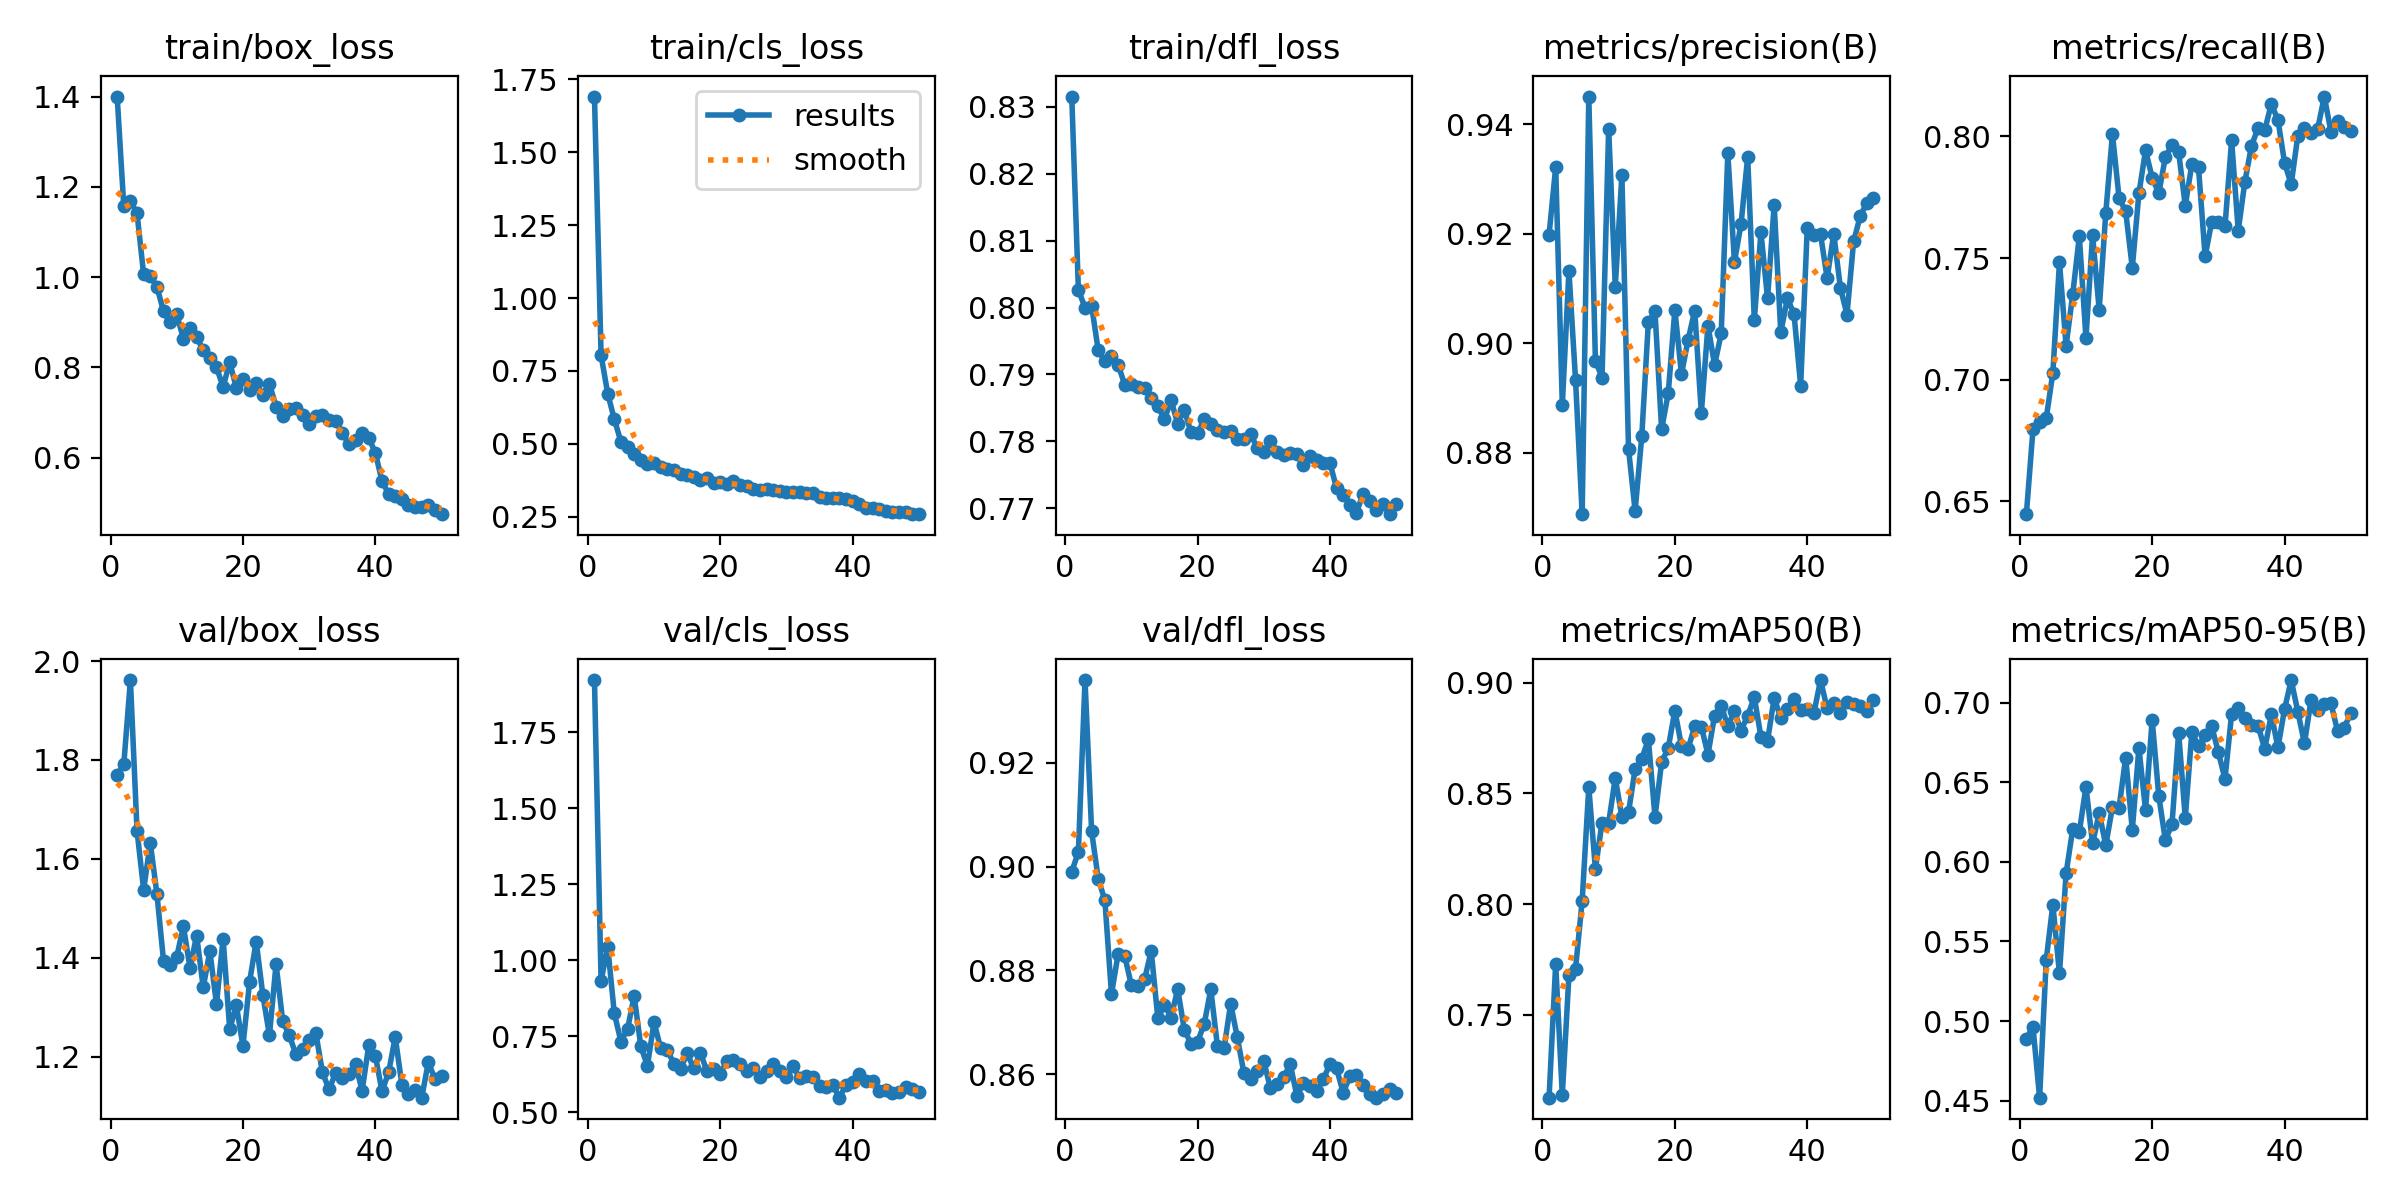

Source data for this figure (header and first rows):
epoch, time, train/box_loss, train/cls_loss, train/dfl_loss, metrics/precision(B), metrics/recall(B), metrics/mAP50(B), metrics/mAP50-95(B), val/box_loss, val/cls_loss, val/dfl_loss, lr/pg0, lr/pg1, lr/pg2
1, 19.26, 1.4, 1.691, 0.8316, 0.9198, 0.6447, 0.7124, 0.489, 1.77, 1.921, 0.899, 0.0006613, 0.0006613, 0.0006613
2, 34.87, 1.157, 0.8037, 0.8027, 0.9321, 0.6795, 0.773, 0.4964, 1.791, 0.9311, 0.9028, 0.001302, 0.001302, 0.001302
3, 50.39, 1.168, 0.6724, 0.8, 0.8887, 0.6826, 0.7136, 0.4519, 1.962, 1.044, 0.9359, 0.001916, 0.001916, 0.001916
4, 65.24, 1.142, 0.5841, 0.8002, 0.9132, 0.6842, 0.7678, 0.5384, 1.657, 0.8245, 0.9068, 0.001881, 0.001881, 0.001881
5, 80.29, 1.006, 0.5065, 0.7936, 0.8933, 0.7027, 0.7708, 0.5732, 1.537, 0.7319, 0.8976, 0.001842, 0.001842, 0.001842
6, 96.63, 1.002, 0.4899, 0.792, 0.8688, 0.7483, 0.8015, 0.5299, 1.633, 0.7735, 0.8935, 0.001802, 0.001802, 0.001802
7, 116.7, 0.9788, 0.4655, 0.7927, 0.945, 0.7139, 0.8528, 0.5927, 1.53, 0.8816, 0.8754, 0.001762, 0.001762, 0.001762
8, 137.1, 0.9244, 0.4444, 0.7915, 0.8969, 0.735, 0.8159, 0.6206, 1.394, 0.7161, 0.8831, 0.001723, 0.001723, 0.001723
9, 153.2, 0.8997, 0.4312, 0.7884, 0.8937, 0.7589, 0.8368, 0.6188, 1.386, 0.6522, 0.8828, 0.001683, 0.001683, 0.001683
10, 168.1, 0.9174, 0.4346, 0.7885, 0.9392, 0.7171, 0.8367, 0.6471, 1.402, 0.7957, 0.8772, 0.001644, 0.001644, 0.001644
11, 183.8, 0.8637, 0.4217, 0.7881, 0.9103, 0.7593, 0.8571, 0.6117, 1.464, 0.7097, 0.8771, 0.001604, 0.001604, 0.001604
12, 198.7, 0.8874, 0.415, 0.788, 0.9307, 0.7288, 0.8394, 0.6306, 1.38, 0.7031, 0.8783, 0.001564, 0.001564, 0.001564
13, 213.6, 0.867, 0.4112, 0.7865, 0.8808, 0.7687, 0.8415, 0.6104, 1.445, 0.6596, 0.8838, 0.001525, 0.001525, 0.001525
14, 228.4, 0.8384, 0.3969, 0.7852, 0.8694, 0.8009, 0.861, 0.6345, 1.34, 0.6416, 0.8708, 0.001485, 0.001485, 0.001485
15, 243.3, 0.8206, 0.3927, 0.7833, 0.883, 0.7747, 0.8657, 0.6339, 1.413, 0.6929, 0.8734, 0.001446, 0.001446, 0.001446
16, 258.2, 0.8002, 0.3854, 0.7861, 0.9039, 0.7692, 0.8745, 0.6655, 1.307, 0.6439, 0.8709, 0.001406, 0.001406, 0.001406
17, 273.1, 0.7567, 0.375, 0.7826, 0.9058, 0.746, 0.8394, 0.62, 1.438, 0.6956, 0.8764, 0.001366, 0.001366, 0.001366
18, 287.9, 0.8113, 0.3811, 0.7847, 0.8843, 0.7766, 0.8642, 0.6715, 1.256, 0.634, 0.8686, 0.001327, 0.001327, 0.001327
19, 302.9, 0.755, 0.3645, 0.7813, 0.8909, 0.7942, 0.8705, 0.6326, 1.304, 0.6416, 0.8659, 0.001287, 0.001287, 0.001287
20, 317.6, 0.7739, 0.3706, 0.7812, 0.9061, 0.7831, 0.8875, 0.6894, 1.222, 0.625, 0.8663, 0.001248, 0.001248, 0.001248
21, 332.5, 0.75, 0.3626, 0.7833, 0.8943, 0.7766, 0.8715, 0.6413, 1.351, 0.6686, 0.8697, 0.001208, 0.001208, 0.001208
22, 347.2, 0.7648, 0.3724, 0.7826, 0.9006, 0.7915, 0.8703, 0.6136, 1.433, 0.6727, 0.8763, 0.001168, 0.001168, 0.001168
23, 362.1, 0.7394, 0.3584, 0.7817, 0.906, 0.7966, 0.8804, 0.6239, 1.325, 0.6571, 0.8654, 0.001129, 0.001129, 0.001129
24, 377.1, 0.7635, 0.3557, 0.7813, 0.8873, 0.7935, 0.8803, 0.6812, 1.243, 0.6368, 0.865, 0.001089, 0.001089, 0.001089
25, 392, 0.7127, 0.3447, 0.7816, 0.9032, 0.7715, 0.8676, 0.6275, 1.387, 0.6455, 0.8736, 0.00105, 0.00105, 0.00105
26, 406.8, 0.6933, 0.3426, 0.7803, 0.896, 0.7887, 0.8852, 0.6817, 1.273, 0.615, 0.8671, 0.00101, 0.00101, 0.00101
27, 421.7, 0.7085, 0.3444, 0.7803, 0.9018, 0.7873, 0.8897, 0.6725, 1.243, 0.6357, 0.8602, 0.0009704, 0.0009704, 0.0009704
28, 436.6, 0.709, 0.3427, 0.7811, 0.9346, 0.7507, 0.8805, 0.6797, 1.205, 0.6577, 0.8591, 0.0009308, 0.0009308, 0.0009308
29, 451.5, 0.6952, 0.3376, 0.7791, 0.9148, 0.765, 0.8872, 0.6851, 1.216, 0.6348, 0.8606, 0.0008912, 0.0008912, 0.0008912
30, 466.5, 0.6745, 0.3331, 0.7784, 0.9218, 0.765, 0.8785, 0.6688, 1.233, 0.6163, 0.8626, 0.0008516, 0.0008516, 0.0008516
31, 481.6, 0.6921, 0.3348, 0.78, 0.934, 0.763, 0.8851, 0.6521, 1.249, 0.652, 0.8573, 0.000812, 0.000812, 0.000812
32, 496.6, 0.6943, 0.3336, 0.7784, 0.9043, 0.7984, 0.8937, 0.6929, 1.169, 0.6107, 0.8581, 0.0007724, 0.0007724, 0.0007724
33, 511.6, 0.6834, 0.3306, 0.778, 0.9202, 0.7613, 0.8756, 0.6963, 1.134, 0.6178, 0.8595, 0.0007328, 0.0007328, 0.0007328
34, 526.6, 0.6801, 0.3298, 0.7782, 0.9082, 0.7813, 0.8738, 0.6905, 1.167, 0.6157, 0.8619, 0.0006932, 0.0006932, 0.0006932
35, 543.4, 0.6549, 0.3191, 0.7781, 0.9253, 0.7961, 0.8933, 0.686, 1.156, 0.5867, 0.8559, 0.0006536, 0.0006536, 0.0006536
36, 559.3, 0.6295, 0.3138, 0.7765, 0.902, 0.8035, 0.8841, 0.6855, 1.165, 0.5839, 0.8583, 0.000614, 0.000614, 0.000614
37, 574.6, 0.6392, 0.3152, 0.7778, 0.9082, 0.8026, 0.8884, 0.6709, 1.185, 0.5879, 0.8577, 0.0005744, 0.0005744, 0.0005744
38, 591.2, 0.6547, 0.3148, 0.7772, 0.9053, 0.8133, 0.8928, 0.6926, 1.132, 0.5475, 0.8568, 0.0005348, 0.0005348, 0.0005348
39, 606.7, 0.6439, 0.3122, 0.7767, 0.8923, 0.8068, 0.8877, 0.6718, 1.223, 0.5906, 0.859, 0.0004952, 0.0004952, 0.0004952
40, 621.5, 0.6106, 0.3043, 0.7768, 0.9211, 0.7891, 0.8883, 0.6959, 1.202, 0.6004, 0.862, 0.0004556, 0.0004556, 0.0004556
41, 637.9, 0.548, 0.2932, 0.773, 0.9197, 0.7803, 0.8863, 0.7142, 1.13, 0.6239, 0.8611, 0.000416, 0.000416, 0.000416
42, 653.9, 0.5196, 0.2812, 0.7719, 0.9199, 0.8003, 0.9013, 0.6944, 1.169, 0.6021, 0.8564, 0.0003764, 0.0003764, 0.0003764
43, 670.5, 0.515, 0.2805, 0.7705, 0.9119, 0.8035, 0.8885, 0.6744, 1.24, 0.6025, 0.8597, 0.0003368, 0.0003368, 0.0003368
44, 686.4, 0.5078, 0.2763, 0.7693, 0.92, 0.8013, 0.8911, 0.7017, 1.144, 0.5706, 0.8598, 0.0002972, 0.0002972, 0.0002972
45, 701.8, 0.4947, 0.2681, 0.7721, 0.9102, 0.8031, 0.8863, 0.6956, 1.125, 0.5724, 0.858, 0.0002576, 0.0002576, 0.0002576
46, 716.5, 0.4916, 0.267, 0.7711, 0.9052, 0.8164, 0.8913, 0.6992, 1.132, 0.5643, 0.8563, 0.000218, 0.000218, 0.000218
47, 731.9, 0.4905, 0.2656, 0.7696, 0.9186, 0.802, 0.8904, 0.6996, 1.117, 0.5655, 0.8555, 0.0001784, 0.0001784, 0.0001784
48, 747.4, 0.4939, 0.2647, 0.7706, 0.9232, 0.8063, 0.8894, 0.6823, 1.189, 0.5837, 0.8562, 0.0001388, 0.0001388, 0.0001388
49, 762.5, 0.4848, 0.2602, 0.7691, 0.9257, 0.804, 0.8871, 0.6843, 1.155, 0.576, 0.8573, 9.92e-05, 9.92e-05, 9.92e-05
50, 776.7, 0.4747, 0.2585, 0.7706, 0.9265, 0.8022, 0.8922, 0.6932, 1.16, 0.5651, 0.8563, 5.96e-05, 5.96e-05, 5.96e-05
